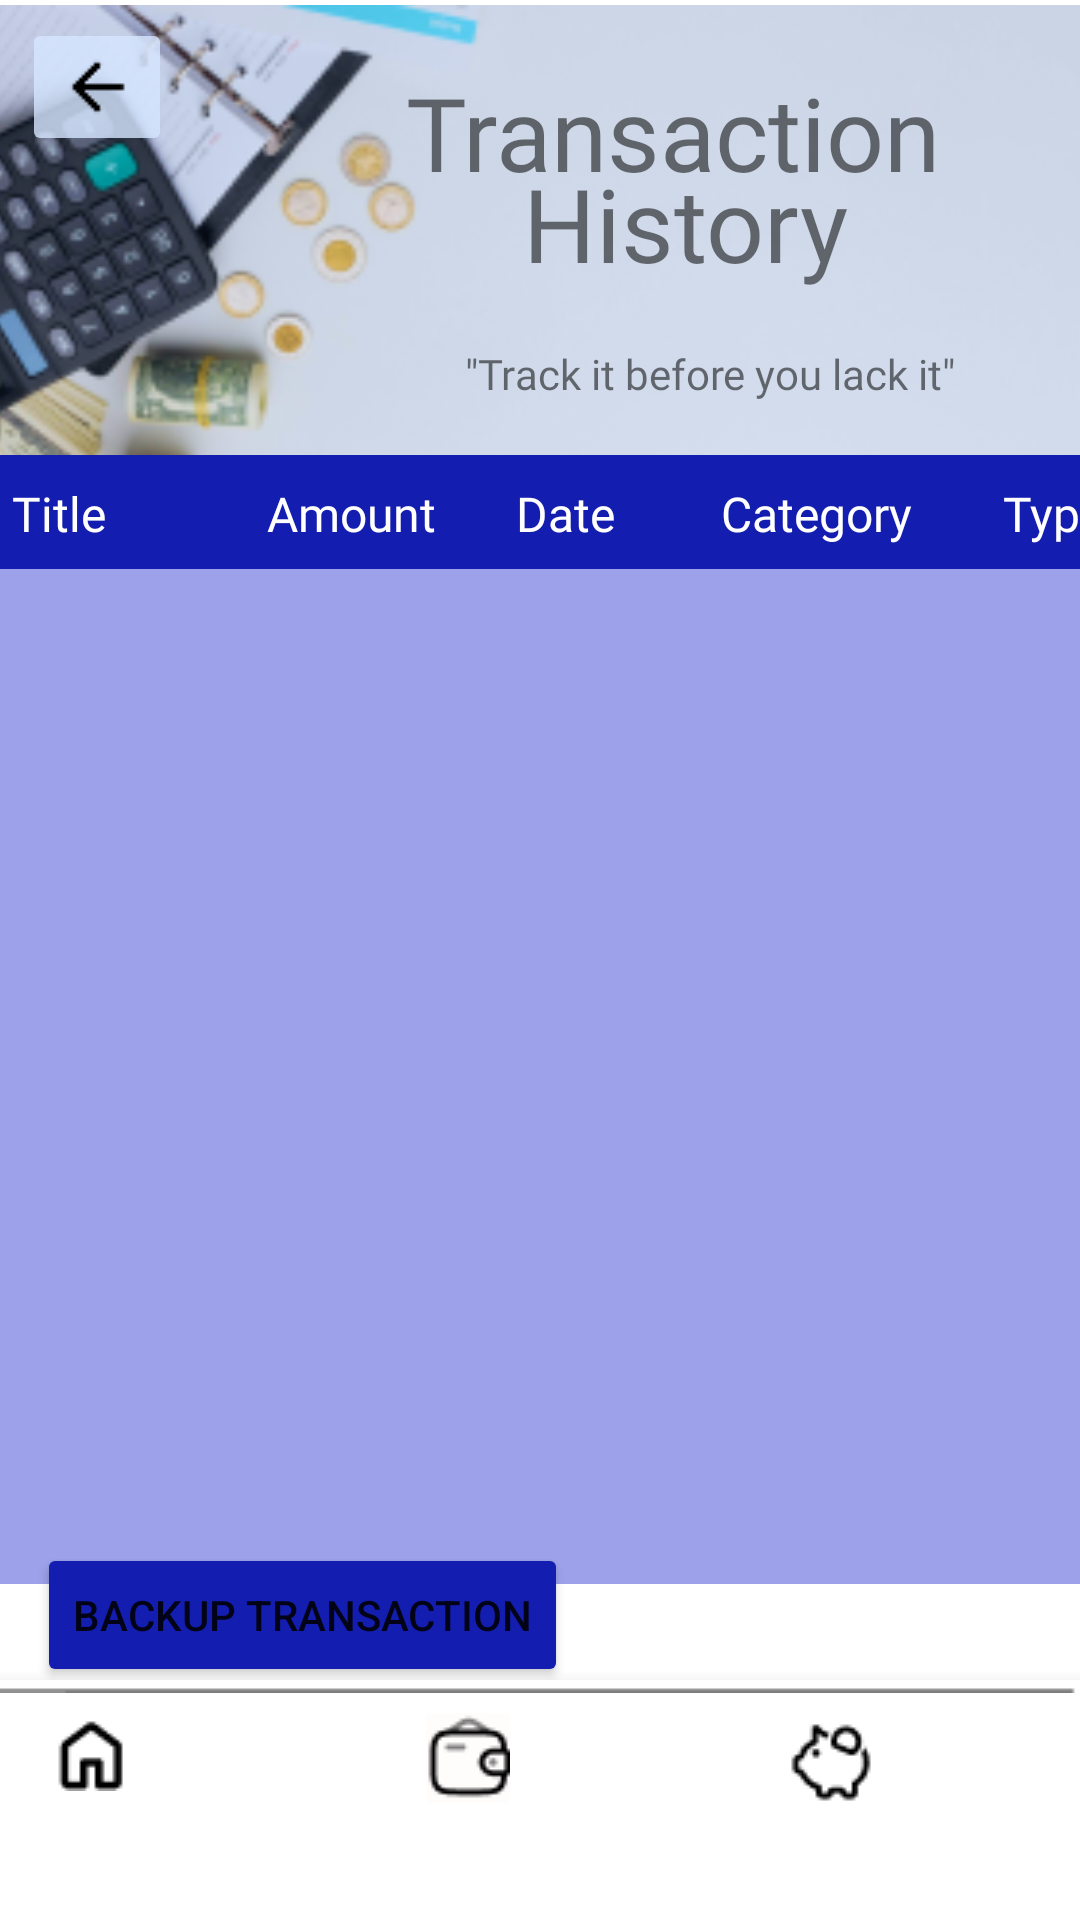

This screen was rendered from an Android layout file. Write that file and the resources it references.
<!-- AndroidManifest.xml: application theme Theme.PocketPlan_2 -->
<!-- res/layout/activity_transaction_history.xml -->
<?xml version="1.0" encoding="utf-8"?>
<androidx.constraintlayout.widget.ConstraintLayout xmlns:android="http://schemas.android.com/apk/res/android"
    xmlns:app="http://schemas.android.com/apk/res-auto"
    xmlns:tools="http://schemas.android.com/tools"
    android:id="@+id/TransactionHistory"
    android:layout_width="match_parent"
    android:layout_height="match_parent"
    tools:context=".TransactionHistory">

    <com.google.android.material.bottomnavigation.BottomNavigationView
        android:id="@+id/bottomNavigationView"
        android:layout_width="409dp"
        android:layout_height="80dp"
        app:backgroundTint="@color/white"
        app:layout_constraintBottom_toBottomOf="parent"
        app:layout_constraintEnd_toEndOf="parent"
        app:layout_constraintHorizontal_bias="1.0"
        app:layout_constraintStart_toStartOf="parent"
        app:layout_constraintTop_toTopOf="parent"
        app:layout_constraintVertical_bias="1.0">

        <ImageView
            android:id="@+id/imageView4"
            android:layout_width="wrap_content"
            android:layout_height="wrap_content"
            app:srcCompat="@drawable/table2" />

        <androidx.constraintlayout.widget.ConstraintLayout
            android:layout_width="411dp"
            android:layout_height="match_parent">

            <ImageButton
                android:id="@+id/SavingsTab"
                android:layout_width="wrap_content"
                android:layout_height="wrap_content"
                android:backgroundTint="@color/white"
                app:layout_constraintBottom_toBottomOf="parent"
                app:layout_constraintEnd_toEndOf="parent"
                app:layout_constraintHorizontal_bias="0.836"
                app:layout_constraintStart_toStartOf="parent"
                app:layout_constraintTop_toTopOf="parent"
                app:layout_constraintVertical_bias="0.117"
                app:srcCompat="@drawable/savingsel" />

            <ImageButton
                android:id="@+id/BudhetTab"
                android:layout_width="wrap_content"
                android:layout_height="wrap_content"
                android:backgroundTint="@color/white"
                app:layout_constraintBottom_toBottomOf="parent"
                app:layout_constraintEnd_toEndOf="parent"
                app:layout_constraintHorizontal_bias="0.498"
                app:layout_constraintStart_toStartOf="parent"
                app:layout_constraintTop_toTopOf="parent"
                app:layout_constraintVertical_bias="0.032"
                app:srcCompat="@drawable/walletnt" />

            <ImageButton
                android:id="@+id/HomeTab"
                android:layout_width="wrap_content"
                android:layout_height="wrap_content"
                android:layout_marginLeft="5dp"
                android:backgroundTint="@color/white"
                app:layout_constraintBottom_toBottomOf="parent"
                app:layout_constraintEnd_toEndOf="parent"
                app:layout_constraintHorizontal_bias="0.138"
                app:layout_constraintStart_toStartOf="parent"
                app:layout_constraintTop_toTopOf="parent"
                app:layout_constraintVertical_bias="0.055"
                app:srcCompat="@drawable/homent" />

        </androidx.constraintlayout.widget.ConstraintLayout>

    </com.google.android.material.bottomnavigation.BottomNavigationView>

    <ImageView
        android:id="@+id/imageView16"
        android:layout_width="408dp"
        android:layout_height="168dp"
        app:layout_constraintBottom_toBottomOf="parent"
        app:layout_constraintEnd_toEndOf="parent"
        app:layout_constraintHorizontal_bias="0.404"
        app:layout_constraintStart_toStartOf="parent"
        app:layout_constraintTop_toTopOf="parent"
        app:layout_constraintVertical_bias="0.0"
        app:srcCompat="@drawable/hometop" />

    <ImageButton
        android:id="@+id/backBtnTH"
        android:layout_width="wrap_content"
        android:layout_height="wrap_content"
        android:backgroundTint="@color/StatusBar"
        app:layout_constraintBottom_toBottomOf="parent"
        app:layout_constraintEnd_toEndOf="parent"
        app:layout_constraintHorizontal_bias="0.024"
        app:layout_constraintStart_toStartOf="parent"
        app:layout_constraintTop_toTopOf="parent"
        app:layout_constraintVertical_bias="0.01"
        app:srcCompat="@drawable/backbtn" />

    <TextView
        android:id="@+id/textView55"
        android:layout_width="wrap_content"
        android:layout_height="wrap_content"
        android:fontFamily="@font/kreon_medium"
        android:text="@string/QuoteTH"
        app:layout_constraintBottom_toBottomOf="parent"
        app:layout_constraintEnd_toEndOf="parent"
        app:layout_constraintHorizontal_bias="0.788"
        app:layout_constraintStart_toStartOf="parent"
        app:layout_constraintTop_toTopOf="parent"
        app:layout_constraintVertical_bias="0.185" />

    <TextView
        android:id="@+id/textView54"
        android:layout_width="wrap_content"
        android:layout_height="wrap_content"
        android:fontFamily="@font/kreon_medium"
        android:lineSpacingExtra="-10dp"
        android:text="@string/TransactHistTop"
        android:textAlignment="center"
        android:textSize="34sp"
        app:layout_constraintBottom_toBottomOf="parent"
        app:layout_constraintEnd_toEndOf="parent"
        app:layout_constraintHorizontal_bias="0.779"
        app:layout_constraintStart_toStartOf="parent"
        app:layout_constraintTop_toTopOf="parent"
        app:layout_constraintVertical_bias="0.038" />

    <ScrollView
        android:id="@+id/scrollView3"
        android:layout_width="385dp"
        android:layout_height="366dp"
        android:background="@color/LightBlue"
        android:backgroundTint="@color/LightBlue"
        app:layout_constraintBottom_toBottomOf="parent"
        app:layout_constraintEnd_toEndOf="parent"
        app:layout_constraintStart_toStartOf="parent"
        app:layout_constraintTop_toTopOf="parent"
        app:layout_constraintVertical_bias="0.591">

        <LinearLayout
            android:layout_width="match_parent"
            android:layout_height="wrap_content"
            android:orientation="vertical" >

            <androidx.recyclerview.widget.RecyclerView
                android:id="@+id/TransactionsRecyclerView"
                android:layout_width="match_parent"
                android:layout_height="wrap_content"
                android:layout_marginTop="8dp"
                android:layout_weight="1" />
        </LinearLayout>

    </ScrollView>

    <androidx.constraintlayout.widget.ConstraintLayout
        android:id="@+id/constraintLayout3"
        android:layout_width="385dp"
        android:layout_height="38dp"
        android:background="@color/App_blue"
        android:backgroundTint="@color/App_blue"
        app:layout_constraintBottom_toBottomOf="parent"
        app:layout_constraintEnd_toEndOf="parent"
        app:layout_constraintStart_toStartOf="parent"
        app:layout_constraintTop_toTopOf="parent"
        app:layout_constraintVertical_bias="0.252">

        <TextView
            android:id="@+id/textView56"
            android:layout_width="wrap_content"
            android:layout_height="wrap_content"
            android:fontFamily="@font/kreon_medium"
            android:lineSpacingExtra="-10dp"
            android:text="@string/Date"
            android:textAlignment="center"
            android:textColor="#FFFFFF"
            android:textSize="16sp"
            app:layout_constraintBottom_toBottomOf="parent"
            app:layout_constraintEnd_toEndOf="parent"
            app:layout_constraintHorizontal_bias="0.523"
            app:layout_constraintStart_toStartOf="parent"
            app:layout_constraintTop_toTopOf="parent"
            app:layout_constraintVertical_bias="0.533" />

        <TextView
            android:id="@+id/textView51"
            android:layout_width="wrap_content"
            android:layout_height="wrap_content"
            android:fontFamily="@font/kreon_medium"
            android:lineSpacingExtra="-10dp"
            android:text="@string/Category"
            android:textAlignment="center"
            android:textColor="#FFFFFF"
            android:textSize="16sp"
            app:layout_constraintBottom_toBottomOf="parent"
            app:layout_constraintEnd_toEndOf="parent"
            app:layout_constraintHorizontal_bias="0.785"
            app:layout_constraintStart_toStartOf="parent"
            app:layout_constraintTop_toTopOf="parent"
            app:layout_constraintVertical_bias="0.533" />

        <TextView
            android:id="@+id/textView49"
            android:layout_width="wrap_content"
            android:layout_height="wrap_content"
            android:fontFamily="@font/kreon_medium"
            android:lineSpacingExtra="-10dp"
            android:text="@string/title"
            android:textAlignment="center"
            android:textColor="#FFFFFF"
            android:textSize="16sp"
            app:layout_constraintBottom_toBottomOf="parent"
            app:layout_constraintEnd_toEndOf="parent"
            app:layout_constraintHorizontal_bias="0.045"
            app:layout_constraintStart_toStartOf="parent"
            app:layout_constraintTop_toTopOf="parent"
            app:layout_constraintVertical_bias="0.533" />

        <TextView
            android:id="@+id/textView52"
            android:layout_width="wrap_content"
            android:layout_height="wrap_content"
            android:fontFamily="@font/kreon_medium"
            android:lineSpacingExtra="-10dp"
            android:text="@string/Amount"
            android:textAlignment="center"
            android:textColor="#FFFFFF"
            android:textSize="16sp"
            app:layout_constraintBottom_toBottomOf="parent"
            app:layout_constraintEnd_toEndOf="parent"
            app:layout_constraintHorizontal_bias="0.307"
            app:layout_constraintStart_toStartOf="parent"
            app:layout_constraintTop_toTopOf="parent"
            app:layout_constraintVertical_bias="0.533" />

        <TextView
            android:id="@+id/textView53"
            android:layout_width="wrap_content"
            android:layout_height="wrap_content"
            android:fontFamily="@font/kreon_medium"
            android:lineSpacingExtra="-10dp"
            android:text="@string/Type"
            android:textAlignment="center"
            android:textColor="#FFFFFF"
            android:textSize="16sp"
            app:layout_constraintBottom_toBottomOf="parent"
            app:layout_constraintEnd_toEndOf="parent"
            app:layout_constraintHorizontal_bias="0.988"
            app:layout_constraintStart_toStartOf="parent"
            app:layout_constraintTop_toTopOf="parent"
            app:layout_constraintVertical_bias="0.533" />
    </androidx.constraintlayout.widget.ConstraintLayout>

    <Button
        android:id="@+id/backupBtn"
        android:layout_width="wrap_content"
        android:layout_height="wrap_content"
        android:backgroundTint="@color/App_blue"
        android:text="@string/BackupTransaction"
        app:cornerRadius="10dp"
        app:layout_constraintBottom_toBottomOf="parent"
        app:layout_constraintEnd_toEndOf="parent"
        app:layout_constraintHorizontal_bias="0.067"
        app:layout_constraintStart_toStartOf="parent"
        app:layout_constraintTop_toTopOf="parent"
        app:layout_constraintVertical_bias="0.869" />

</androidx.constraintlayout.widget.ConstraintLayout>
<!-- resources referenced by this layout -->
<resources>
  <color name="App_blue">#131DB0</color>
  <color name="LightBlue">#9CA1EA</color>
  <color name="StatusBar">#CED7E7FF</color>
  <color name="white">#FFFFFFFF</color>
  <!-- drawable backbtn: png bitmap (drawable, 220 bytes) -->
  <!-- drawable homent: png bitmap (drawable, 471 bytes) -->
  <!-- drawable hometop: png bitmap (drawable, 46956 bytes) -->
  <!-- drawable savingsel: png bitmap (drawable, 716 bytes) -->
  <!-- drawable table2: png bitmap (drawable, 193 bytes) -->
  <!-- drawable walletnt: png bitmap (drawable, 894 bytes) -->
  <string name="Amount">Amount</string>
  <string name="BackupTransaction">Backup Transaction</string>
  <string name="Category">Category</string>
  <string name="Date">Date</string>
  <string name="QuoteTH">\"Track it before you lack it\"</string>
  <string name="TransactHistTop">Transaction \nHistory</string>
  <string name="Type">Type</string>
  <string name="title">Title</string>
  <style name="Theme.PocketPlan_2" parent="Theme.MaterialComponents.DayNight.NoActionBar">
          
          <item name="colorPrimary">@color/purple_500</item>
          <item name="colorPrimaryVariant">@color/purple_700</item>
          <item name="colorOnPrimary">@color/white</item>
          
          <item name="colorSecondary">@color/teal_200</item>
          <item name="colorSecondaryVariant">@color/teal_700</item>
          <item name="colorOnSecondary">@color/black</item>
          
          <item name="android:statusBarColor">?attr/colorPrimaryVariant</item>
          
      </style>
  <color name="purple_500">#FF6200EE</color>
  <color name="purple_700">#FF3700B3</color>
  <color name="teal_200">#FF03DAC5</color>
  <color name="teal_700">#FF018786</color>
  <color name="black">#FF000000</color>
</resources>
